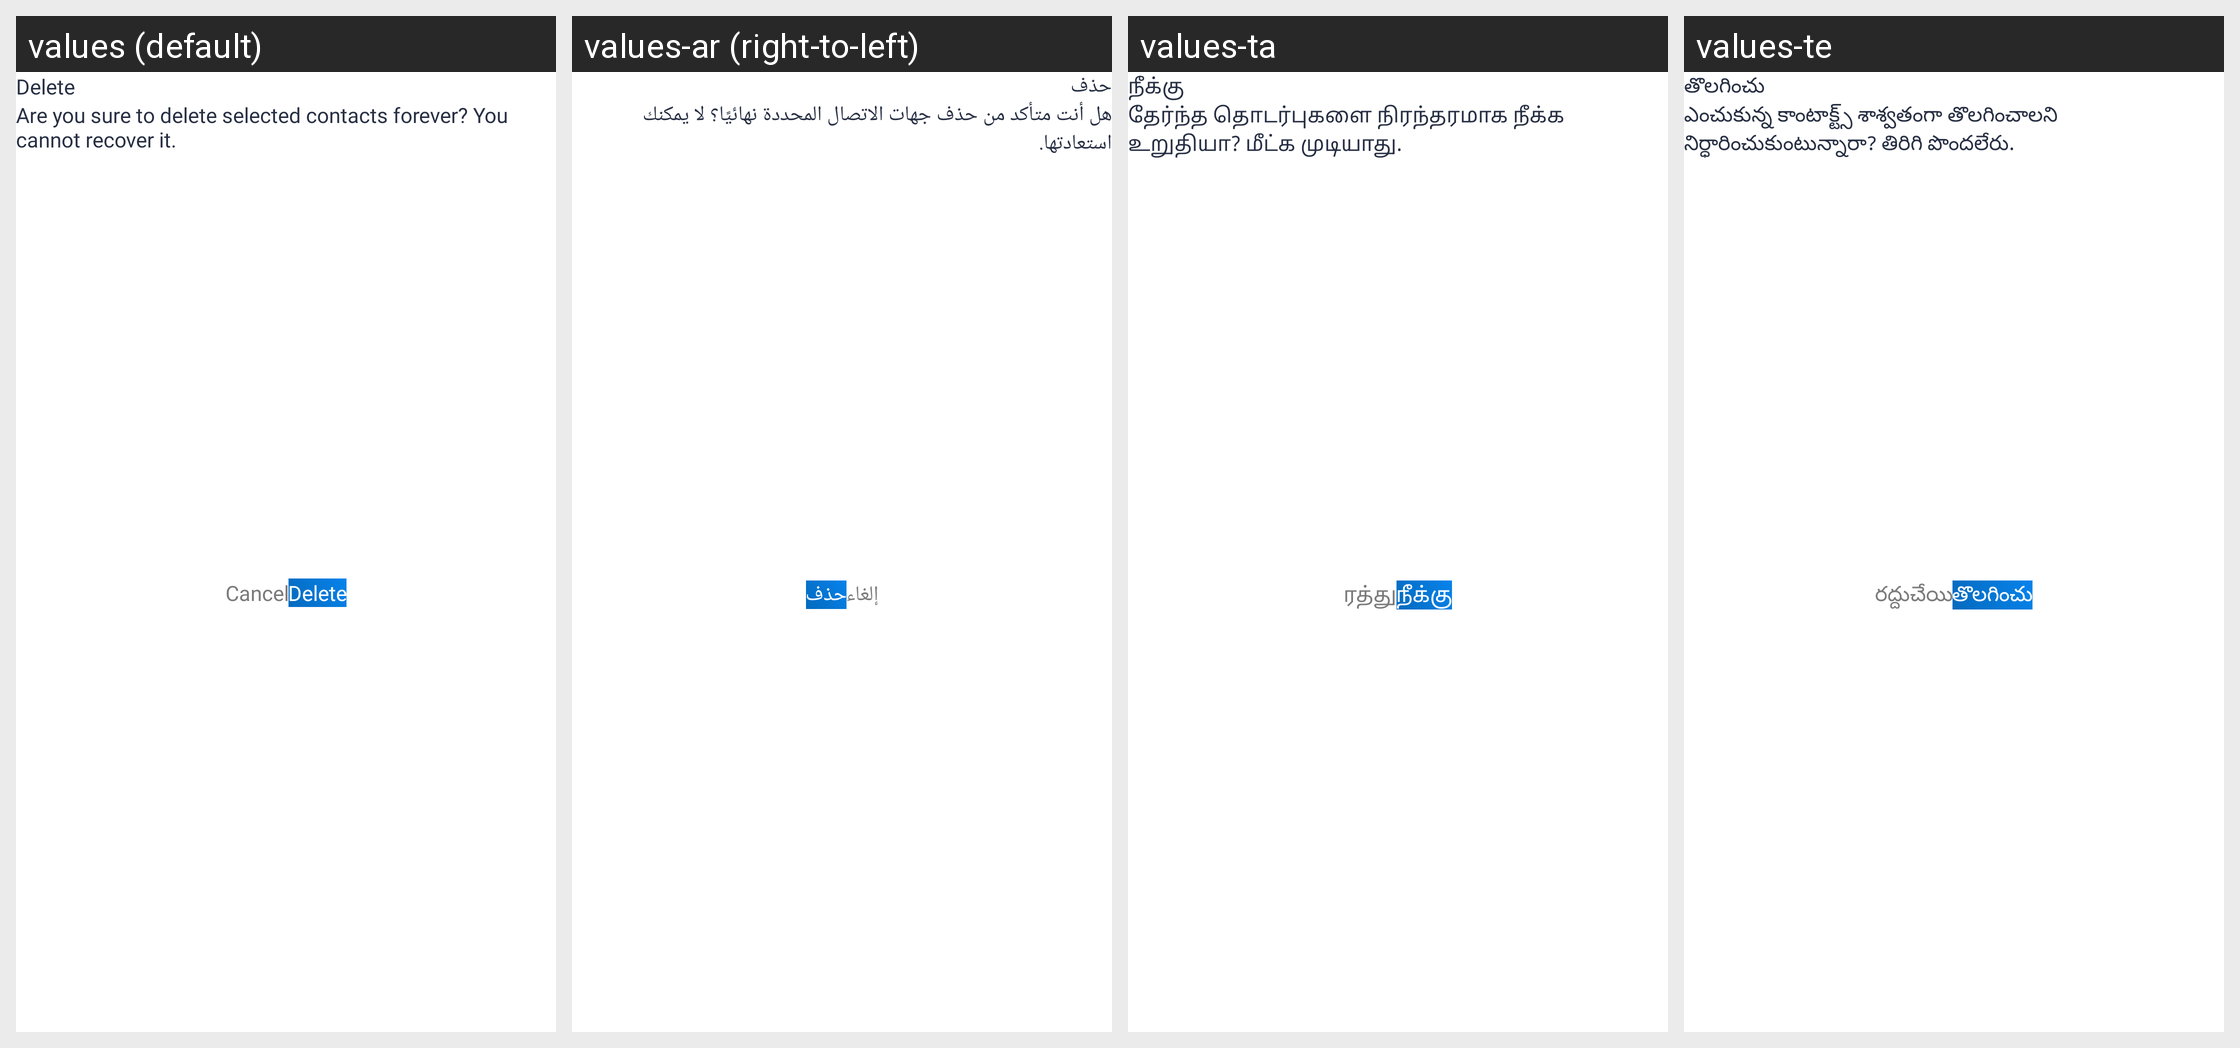

The same Android screen rendered under several of its app's locales, left to right. List the strings drawn on it with the default value and each locale's translation.
Android screen res/layout/dialog_delete_forever.xml rendered under 4 locales, left to right: values (default), values-ar (right-to-left), values-ta, values-te. Device: Nexus 5 (rendered at 1080×1920; each locale shown at half size, 540×960, under a caption strip naming it); theme Theme.Contact.
Other locales in the repository, not shown: values-bn, values-da, values-de, values-es, values-fi, values-fr, values-hi, values-id, values-it, values-ja, values-ko, values-nl, values-no, values-pt, values-ru, values-sv, values-tr, values-zh.
Strings drawn on this screen, with the default value and each locale's value (text and hints the layout hard-codes, and strings that could not be matched under every locale, appear in the picture but are not listed):

delete
  values: Delete
  values-ar: حذف
  values-ta: நீக்கு
  values-te: తొలగించు

are_you_sure_to_delete_selected_contacts_forever_you_cannot_recover_it
  values: Are you sure to delete selected contacts forever? You cannot recover it.
  values-ar: هل أنت متأكد من حذف جهات الاتصال المحددة نهائيًا؟ لا يمكنك استعادتها.
  values-ta: தேர்ந்த தொடர்புகளை நிரந்தரமாக நீக்க உறுதியா? மீட்க முடியாது.
  values-te: ఎంచుకున్న కాంటాక్ట్స్ శాశ్వతంగా తొలగించాలని నిర్ధారించుకుంటున్నారా? తిరిగి పొందలేరు.

cancel
  values: Cancel
  values-ar: إلغاء
  values-ta: ரத்து
  values-te: రద్దుచేయి
